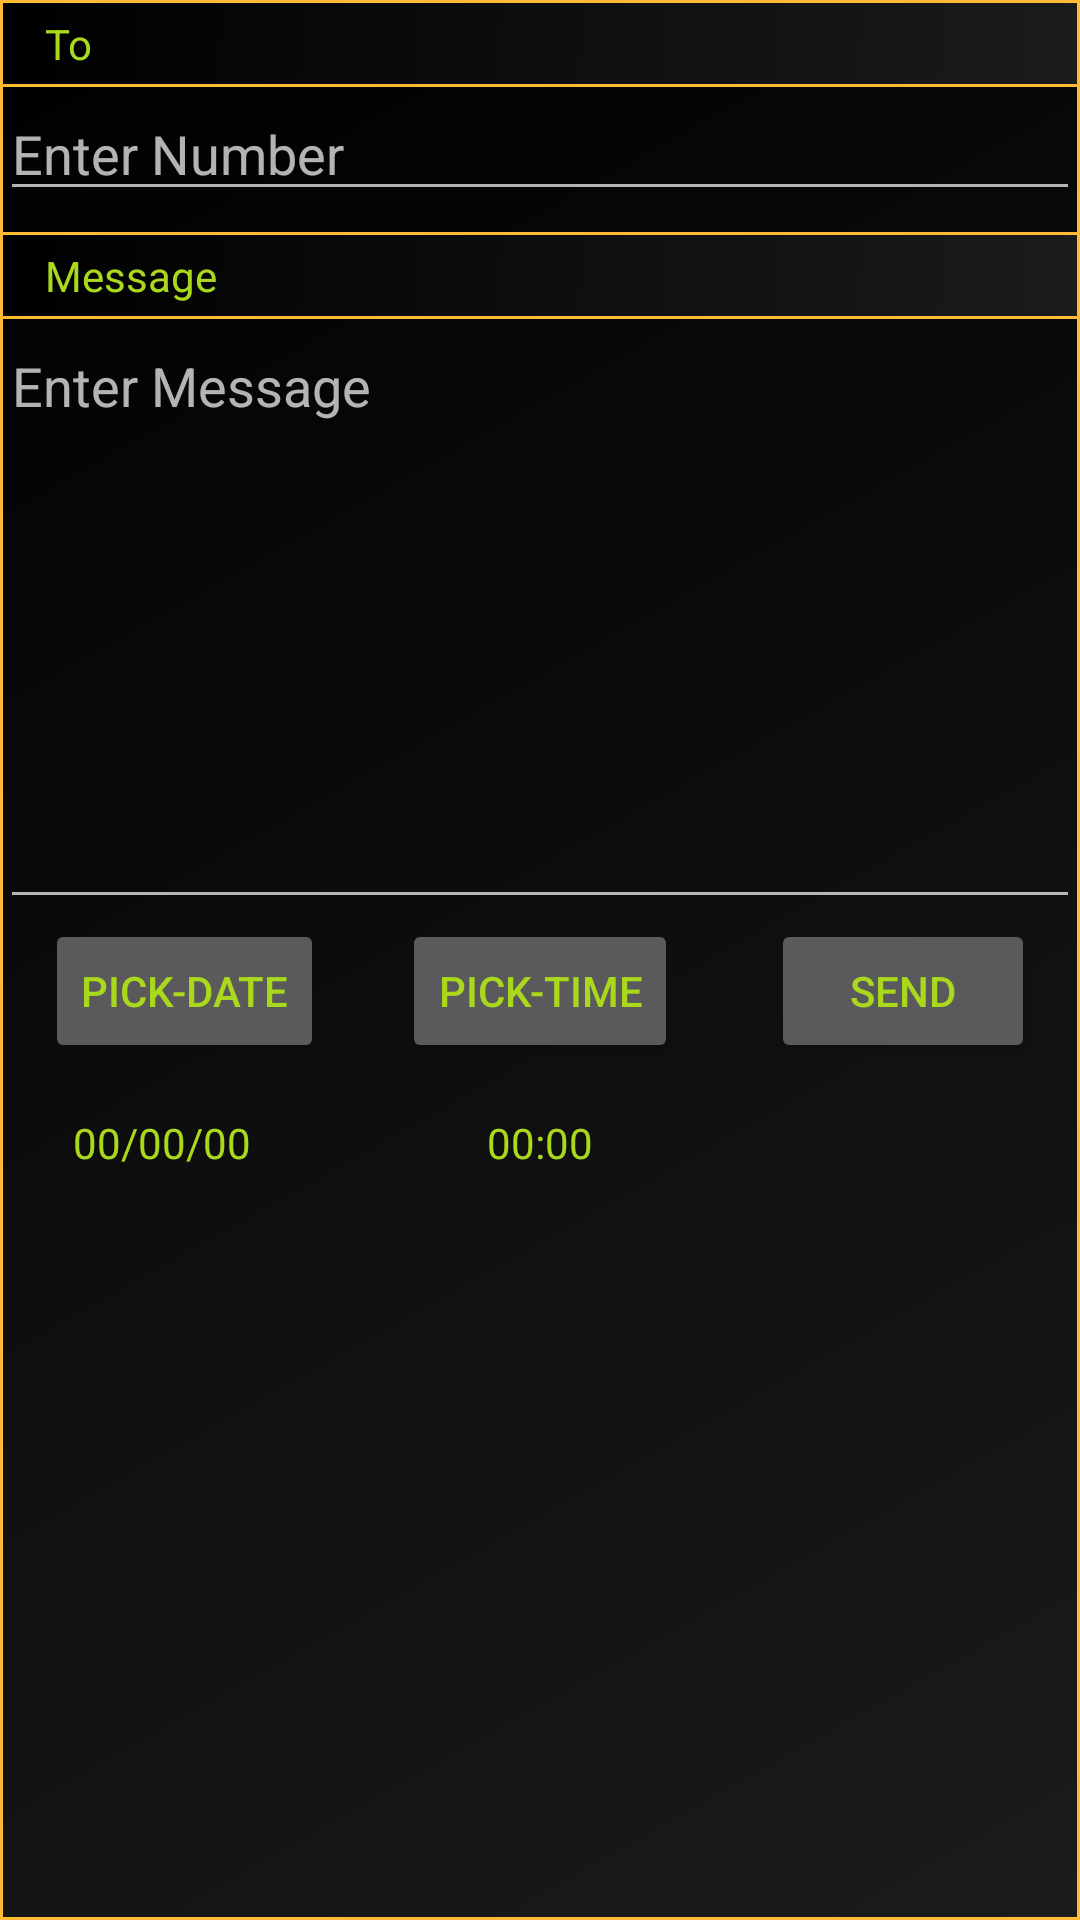

This screen was rendered from an Android layout file. Write that file and the resources it references.
<!-- AndroidManifest.xml: application theme AppTheme -->
<!-- res/layout/fragment_message.xml -->
<?xml version="1.0" encoding="utf-8"?>
<layout xmlns:android="http://schemas.android.com/apk/res/android"
    xmlns:tools="http://schemas.android.com/tools">

    <data>
        <variable
            name="model"
            type="com.example.smsscheduler.Model" />

    </data>

    <RelativeLayout
        android:layout_width="match_parent"
        android:layout_height="match_parent"
        android:background="@drawable/name"
        tools:context=".MessageFragment">

        <TextView
            android:layout_width="match_parent"
            android:text="To"
            android:paddingStart="15dp"
            android:padding="5dp"
            android:gravity="center_vertical"
            android:background="@drawable/name"
            android:layout_height="wrap_content"
            android:id="@+id/numt" />

        <EditText
            android:id="@+id/num"
            android:layout_below="@+id/numt"
            android:layout_width="match_parent"
            android:layout_height="wrap_content"
            android:inputType="number"
            android:text="@{model.number}"
            android:imeOptions="flagNoExtractUi"
            android:layout_marginBottom="7dp"
            android:hint="Enter Number" />


            <TextView
                android:layout_width="match_parent"
                android:text="Message"
                android:paddingStart="15dp"
                android:gravity="center_vertical"
                android:padding="5dp"
                android:background="@drawable/name"
                android:layout_below="@+id/num"
                android:id="@+id/msgt"
                android:layout_height="wrap_content" />

        <EditText
            android:id="@+id/msg"
            android:layout_below="@id/msgt"
            android:layout_width="match_parent"
            android:layout_height="200dp"
            android:gravity="top|start"
            android:imeOptions="flagNoExtractUi"
            android:text="@{model.msg}"
            android:hint="Enter Message" />

        <RelativeLayout
            android:layout_width="wrap_content"
            android:id="@+id/dates"
            android:layout_below="@+id/msg"
            android:paddingStart="15dp"
            android:layout_height="wrap_content">

            <TextView
                android:layout_width="wrap_content"
                android:layout_height="wrap_content"
                android:text="00/00/00"
                android:gravity="center"
                android:layout_centerHorizontal="true"
                android:padding="17dp"
                android:layout_below="@+id/datebutton"
                android:id="@+id/datetext" />

            <Button
                android:layout_width="wrap_content"
                android:layout_height="wrap_content"
                android:id="@+id/datebutton"
                android:text="Pick-Date"
                />
        </RelativeLayout>

        <RelativeLayout
            android:layout_width="wrap_content"
            android:layout_height="wrap_content"
            android:id="@+id/times"
            android:paddingEnd="15dp"
            android:layout_below="@+id/msg">

            <TextView

                android:layout_width="wrap_content"
                android:layout_height="wrap_content"
                android:text="00:00"
                android:layout_centerHorizontal="true"
                android:layout_marginEnd="14dp"
                android:padding="17dp"
                android:layout_below="@+id/timebutton"
                android:id="@+id/timetext" />

            <Button
                android:layout_width="wrap_content"
                android:layout_height="wrap_content"
                android:id="@+id/timebutton"
                android:text="Pick-Time"
                android:layout_centerHorizontal="true"
               />
            <Button
                android:id="@+id/send"
                android:layout_width="wrap_content"
                android:layout_height="wrap_content"
                android:layout_alignParentEnd="true"
                android:text="send" />
        </RelativeLayout>

    </RelativeLayout>
</layout>
<!-- resources referenced by this layout -->
<resources>
  <!-- drawable name (drawable) -->
  <?xml version="1.0" encoding="utf-8"?>
  <shape xmlns:android="http://schemas.android.com/apk/res/android">
  
      <gradient android:startColor="#1B1B1B"
          android:angle="135"
          android:type="linear"
          android:endColor="@android:color/black" />
      <stroke android:width="1dp" android:color="@android:color/holo_orange_light" />
      <padding android:left="0dp" android:top="0dp" android:right="0dp"
          android:bottom="5dp" />
  </shape>
  <style name="AppTheme" parent="Theme.AppCompat">
          
          <item name="colorPrimary">@android:color/secondary_text_light</item>
          <item name="android:textColor">#A9D81C</item>
          <item name="colorPrimaryDark">#1E1E1E</item>
          <item name="titleTextColor">#99C31B</item>
          <item name="editTextColor">@android:color/holo_green_dark</item>
          <item name="colorAccent">@android:color/holo_orange_light</item>
      </style>
</resources>
